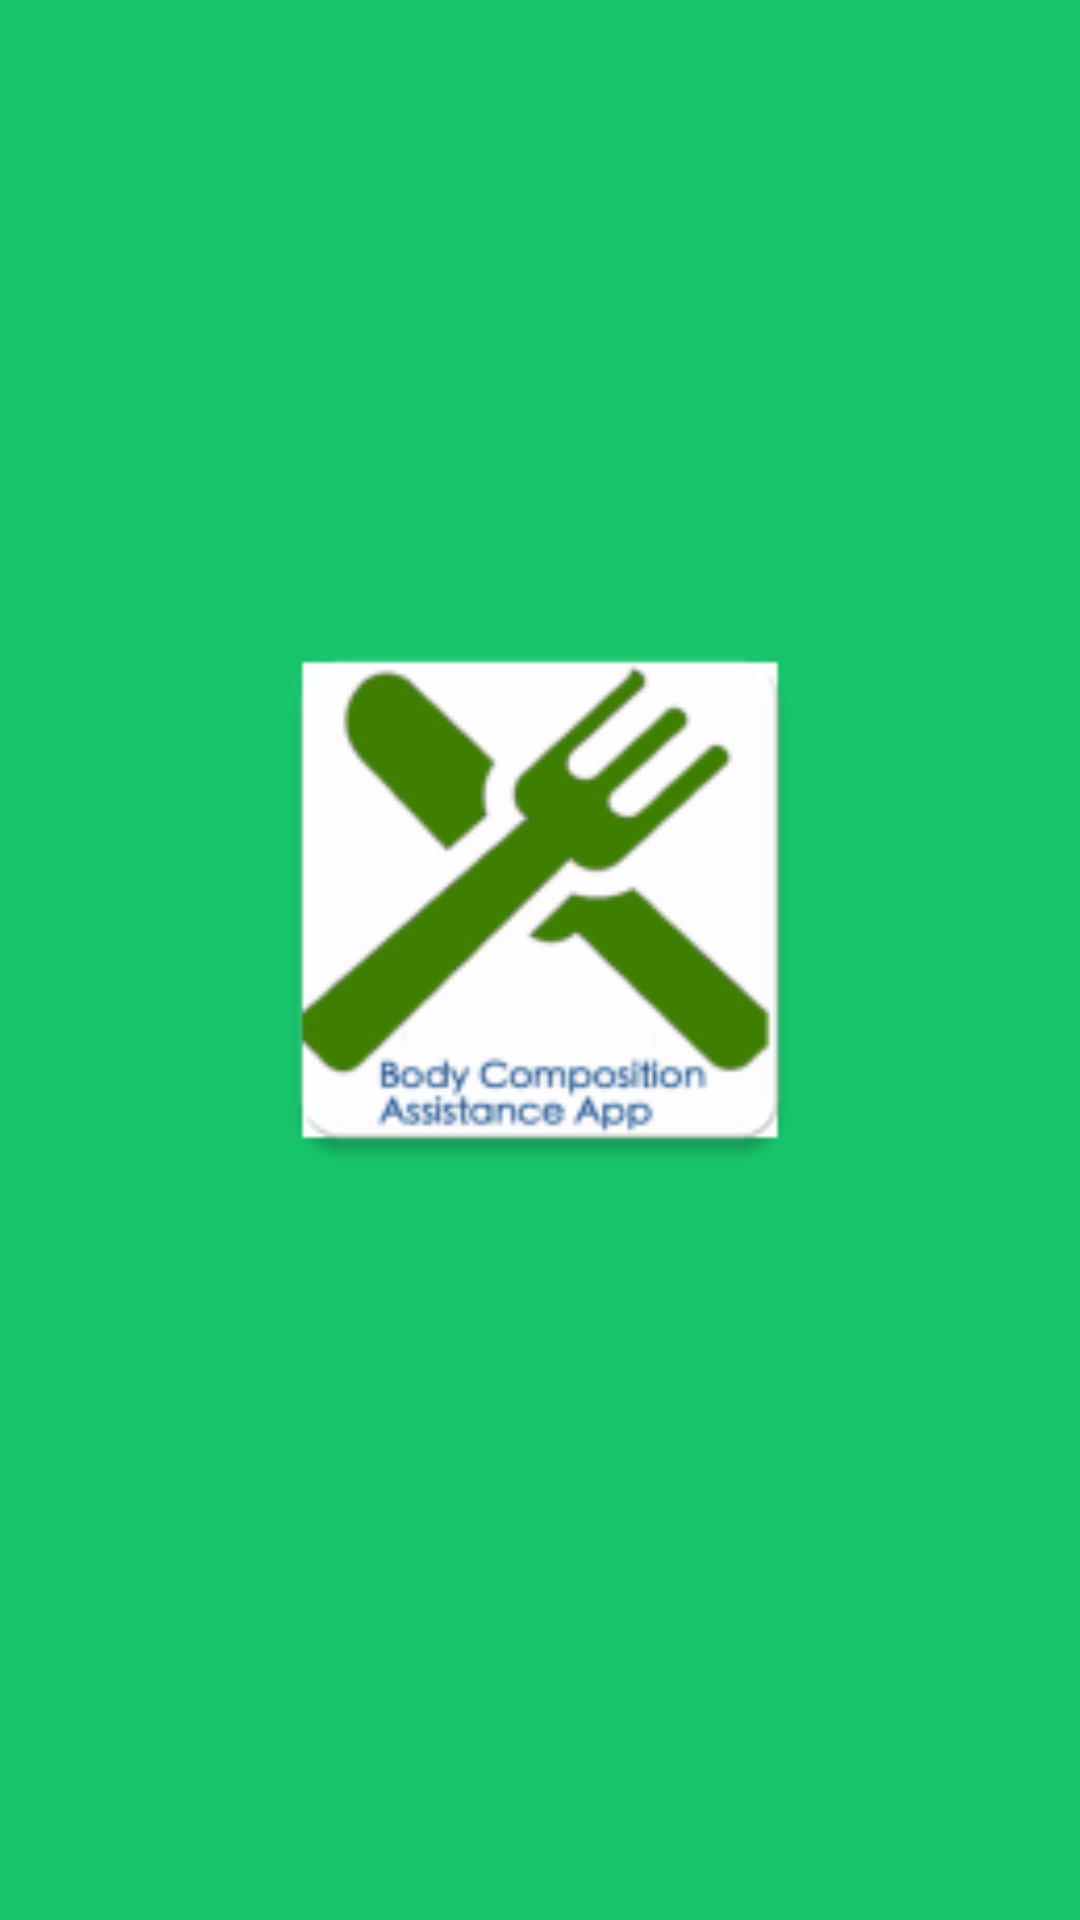

Layout XML and referenced resources for this Android screen:
<!-- AndroidManifest.xml: activity theme android:Theme.Black.NoTitleBar.Fullscreen -->
<!-- res/layout/activity_splash.xml -->
<?xml version="1.0" encoding="utf-8"?>
<RelativeLayout xmlns:android="http://schemas.android.com/apk/res/android"
    xmlns:tools="http://schemas.android.com/tools"
    android:id="@+id/activity_splash"
    android:layout_width="match_parent"
    android:layout_height="match_parent"
    android:paddingBottom="@dimen/activity_vertical_margin"
    android:paddingLeft="@dimen/activity_horizontal_margin"
    android:paddingRight="@dimen/activity_horizontal_margin"
    android:paddingTop="@dimen/activity_vertical_margin"
    android:background="#17c46b"
    tools:context="fyp.nuigalway.ie.bodycompostionassistance.SplashActivity">


    <ImageView
        android:id="@+id/app_logo"
        android:layout_marginTop="200dp"
        android:layout_width="match_parent"
        android:layout_height="200dp"
        android:src="@mipmap/ic_applogo"
        />

</RelativeLayout>
<!-- resources referenced by this layout -->
<resources>
  <!-- mipmap ic_applogo: png bitmap (mipmap-hdpi, 3514 bytes) -->
</resources>
